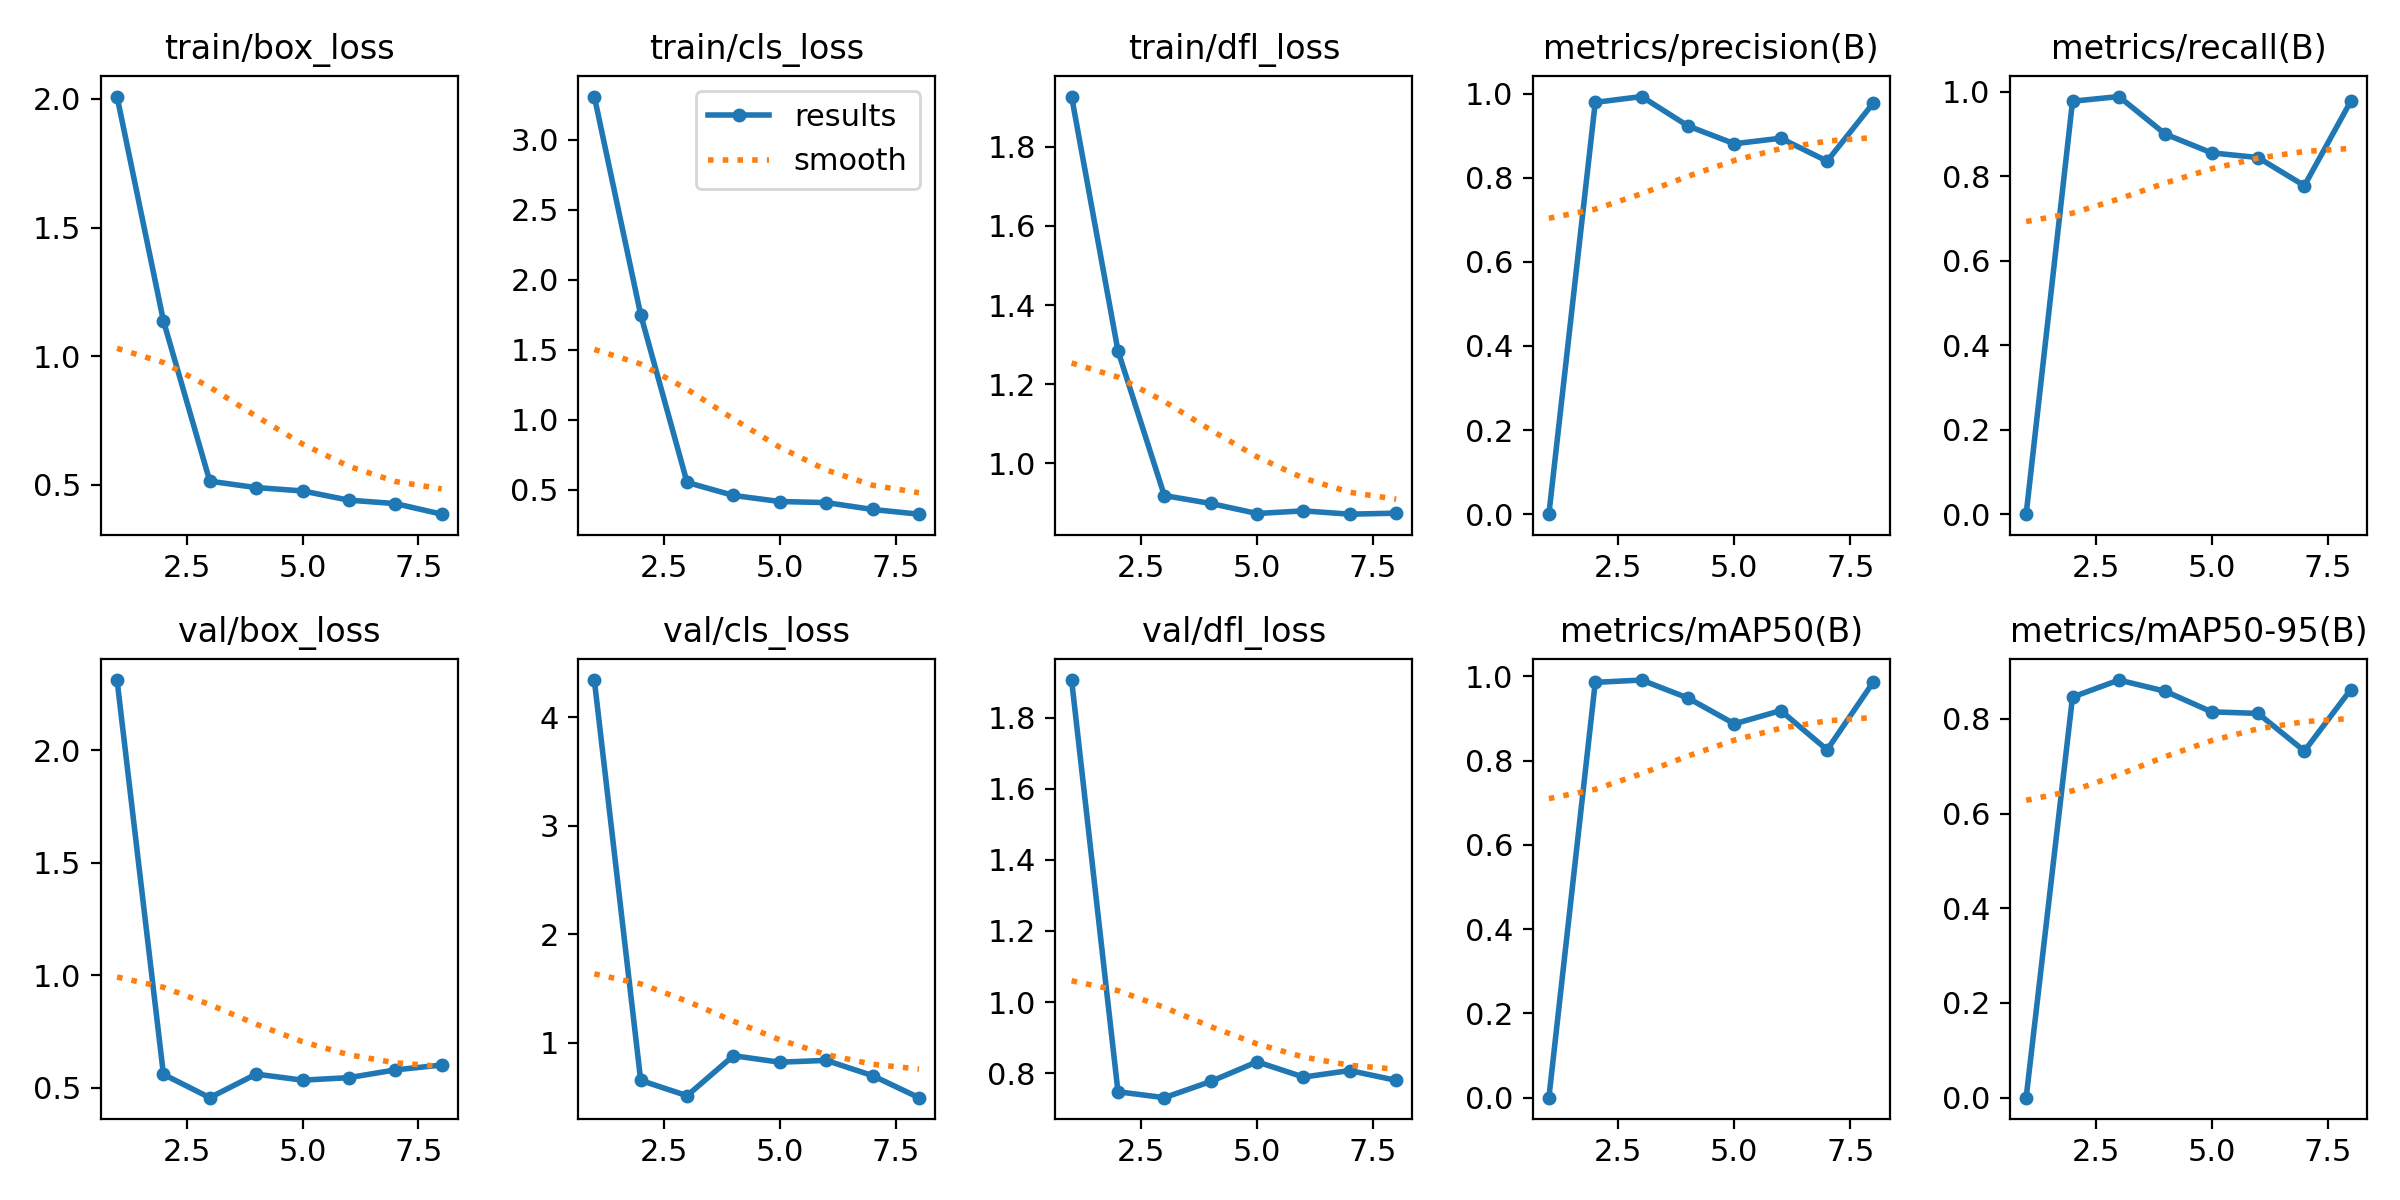

The table this chart was drawn from, first rows:
epoch, time, train/box_loss, train/cls_loss, train/dfl_loss, metrics/precision(B), metrics/recall(B), metrics/mAP50(B), metrics/mAP50-95(B), val/box_loss, val/cls_loss, val/dfl_loss, lr/pg0, lr/pg1, lr/pg2
1, 5.05, 2.009, 3.309, 1.927, 0, 0, 0, 0, 2.312, 4.346, 1.905, 0.0001143, 0.0001143, 0.0001143
2, 6.716, 1.138, 1.751, 1.284, 0.9792, 0.9778, 0.9855, 0.8461, 0.5586, 0.6508, 0.7477, 0.0002405, 0.0002405, 0.0002405
3, 9.245, 0.5143, 0.553, 0.9187, 0.993, 0.9889, 0.991, 0.8821, 0.4548, 0.5097, 0.7311, 0.0003642, 0.0003642, 0.0003642
4, 10.77, 0.4894, 0.4599, 0.8988, 0.9231, 0.9, 0.9483, 0.8584, 0.5596, 0.8788, 0.7766, 0.0004853, 0.0004853, 0.0004853
5, 12.27, 0.4764, 0.4166, 0.8734, 0.8808, 0.8556, 0.8871, 0.8149, 0.5327, 0.8187, 0.8319, 0.0006039, 0.0006039, 0.0006039
6, 14.01, 0.4405, 0.4089, 0.8801, 0.8939, 0.8444, 0.9185, 0.8117, 0.5439, 0.8357, 0.789, 0.0007199, 0.0007199, 0.0007199
7, 15.38, 0.4273, 0.3598, 0.8717, 0.8394, 0.7778, 0.8255, 0.7322, 0.5783, 0.6949, 0.8074, 0.0008334, 0.0008334, 0.0008334
8, 16.87, 0.3861, 0.3261, 0.8743, 0.9781, 0.9778, 0.9868, 0.862, 0.5999, 0.4914, 0.7797, 0.0009443, 0.0009443, 0.0009443
